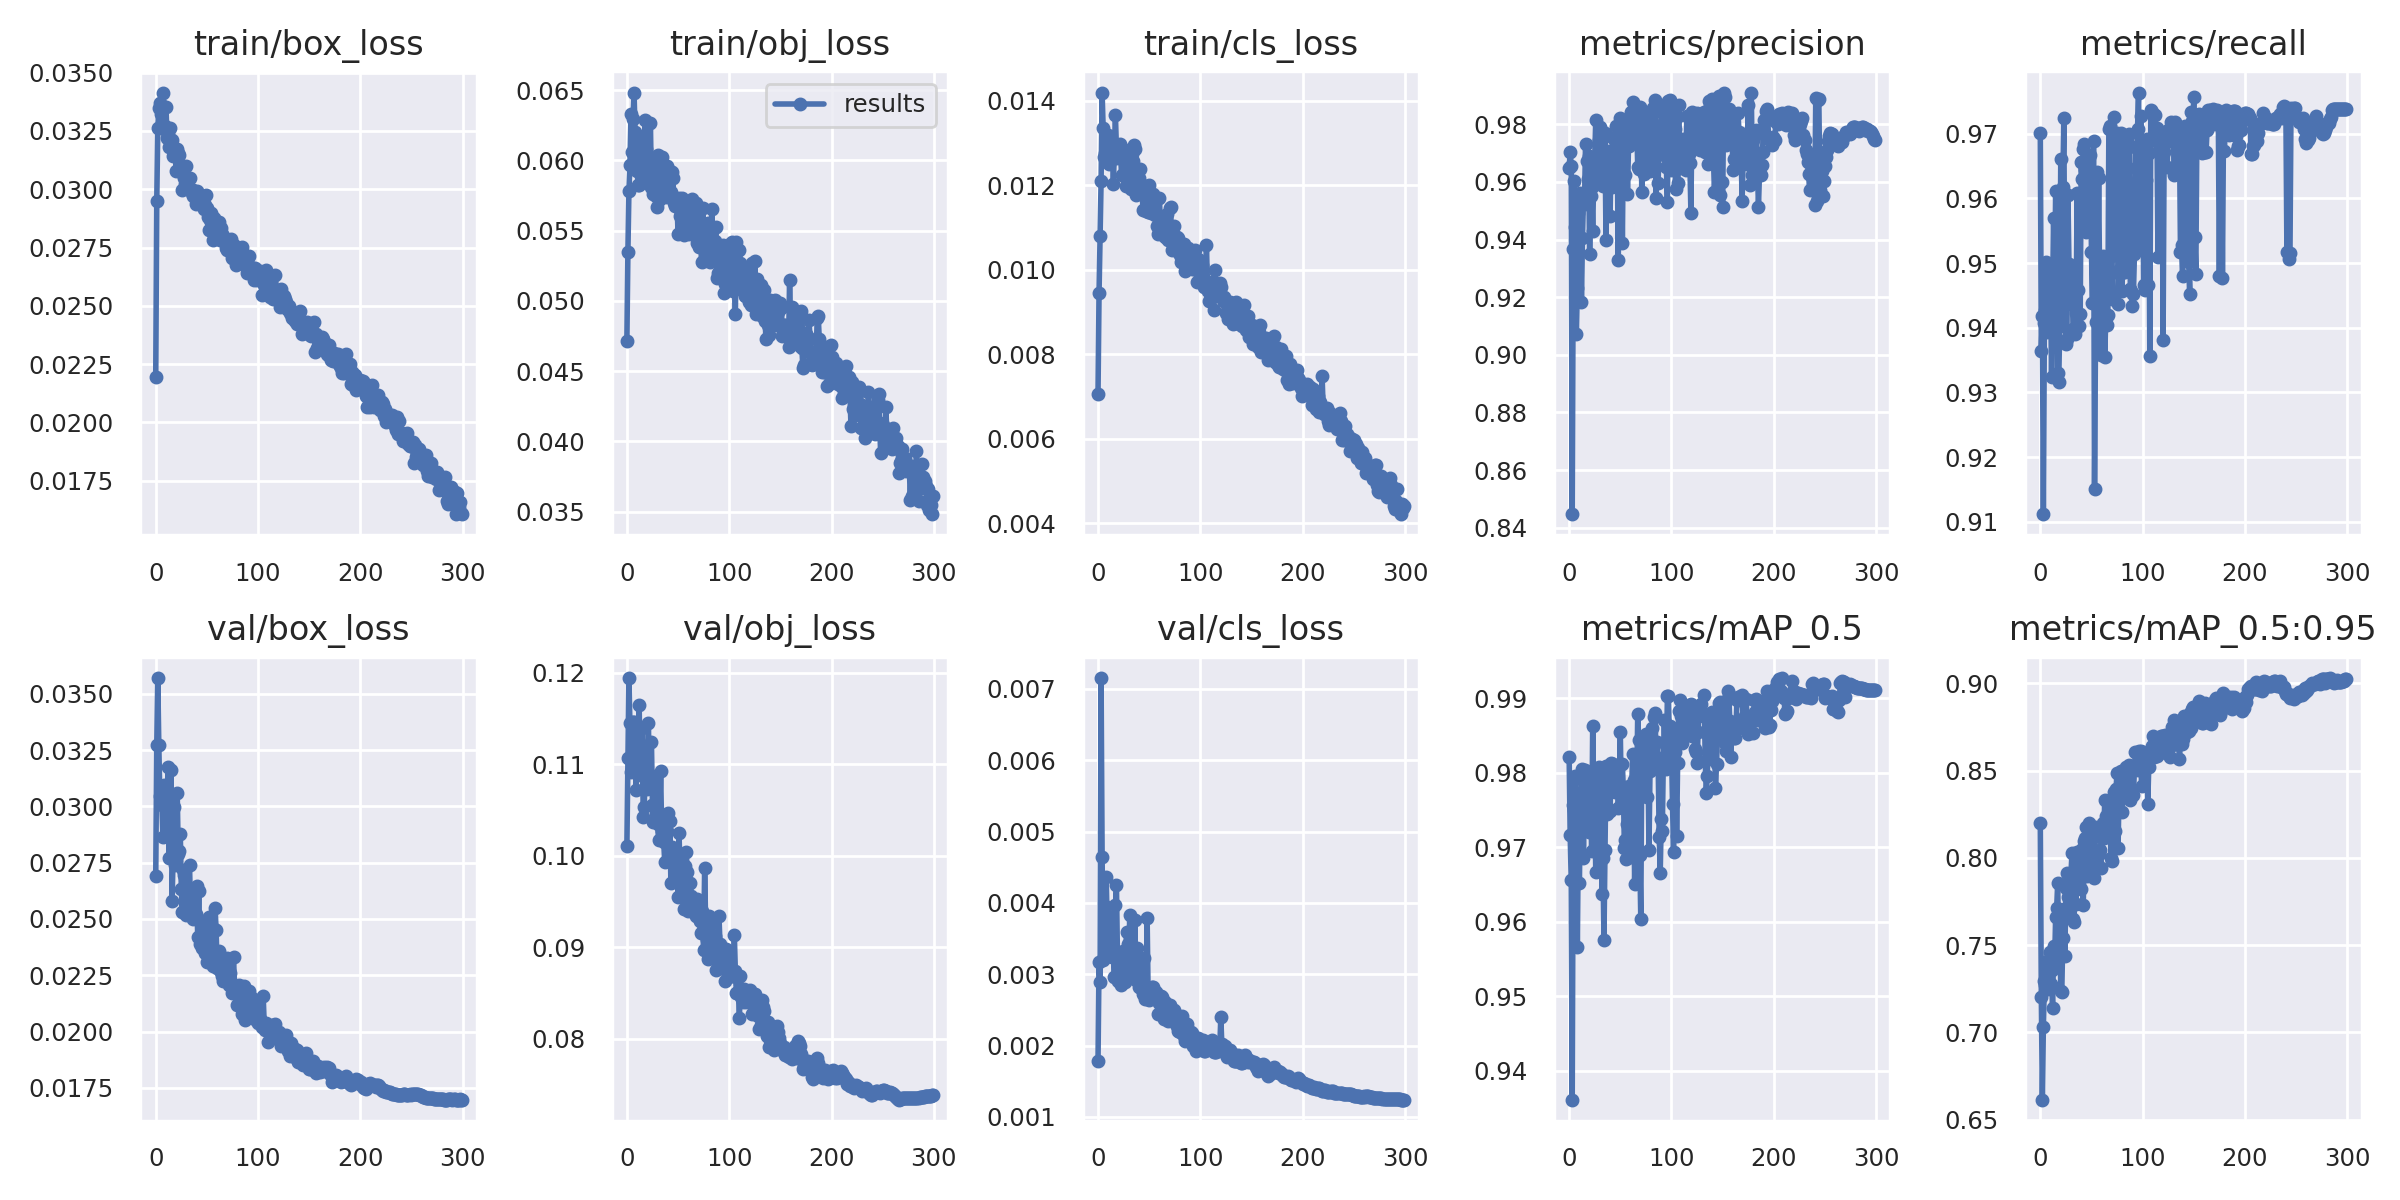

The table this chart was drawn from, first rows:
epoch, train/box_loss, train/obj_loss, train/cls_loss, metrics/precision, metrics/recall, metrics/mAP_0.5, metrics/mAP_0.5:0.95, val/box_loss, val/obj_loss, val/cls_loss, x/lr0, x/lr1, x/lr2
0, 0.02197, 0.04718, 0.00707, 0.9648, 0.9702, 0.9821, 0.8197, 0.02691, 0.1011, 0.001784, 0.07018, 0.003314, 0.003314
1, 0.02949, 0.05347, 0.009442, 0.9703, 0.9365, 0.9716, 0.7205, 0.0327, 0.1108, 0.003178, 0.04015, 0.006625, 0.006625
2, 0.03261, 0.05782, 0.01081, 0.9655, 0.9418, 0.9656, 0.6614, 0.03569, 0.1194, 0.002886, 0.01011, 0.009915, 0.009915
3, 0.03347, 0.05969, 0.0121, 0.8447, 0.9112, 0.9361, 0.7033, 0.03274, 0.1145, 0.007152, 0.009901, 0.009901, 0.009901
4, 0.03371, 0.06333, 0.0142, 0.9367, 0.9407, 0.9757, 0.7293, 0.03044, 0.1091, 0.004649, 0.009901, 0.009901, 0.009901
5, 0.03324, 0.0606, 0.01336, 0.9605, 0.9428, 0.975, 0.7274, 0.03043, 0.1146, 0.003194, 0.009868, 0.009868, 0.009868
6, 0.03348, 0.06293, 0.01268, 0.9444, 0.9501, 0.9796, 0.7396, 0.03004, 0.1146, 0.003235, 0.009835, 0.009835, 0.009835
7, 0.03414, 0.06483, 0.01276, 0.9071, 0.9394, 0.9727, 0.7407, 0.02864, 0.1105, 0.003957, 0.009802, 0.009802, 0.009802
8, 0.03256, 0.062, 0.01314, 0.9233, 0.9493, 0.9567, 0.725, 0.03096, 0.1146, 0.004359, 0.009769, 0.009769, 0.009769
9, 0.03271, 0.05934, 0.01291, 0.9493, 0.9471, 0.972, 0.7459, 0.02867, 0.1072, 0.003646, 0.009736, 0.009736, 0.009736
10, 0.03353, 0.05925, 0.0132, 0.9557, 0.9475, 0.9652, 0.7279, 0.02991, 0.1129, 0.003537, 0.009703, 0.009703, 0.009703
11, 0.0322, 0.05822, 0.0125, 0.956, 0.9324, 0.9761, 0.7359, 0.02996, 0.1094, 0.003262, 0.00967, 0.00967, 0.00967
12, 0.03236, 0.05822, 0.01273, 0.9185, 0.9441, 0.9791, 0.7137, 0.03175, 0.1165, 0.003804, 0.009637, 0.009637, 0.009637
13, 0.03181, 0.05992, 0.01263, 0.9405, 0.957, 0.9806, 0.7494, 0.02769, 0.1088, 0.003682, 0.009604, 0.009604, 0.009604
14, 0.03264, 0.06134, 0.01296, 0.9546, 0.9447, 0.9685, 0.7399, 0.02865, 0.1094, 0.003238, 0.009571, 0.009571, 0.009571
15, 0.03186, 0.05997, 0.01203, 0.9525, 0.9611, 0.9804, 0.7663, 0.03163, 0.114, 0.003352, 0.009538, 0.009538, 0.009538
16, 0.0321, 0.05963, 0.01285, 0.9731, 0.9494, 0.9749, 0.771, 0.02582, 0.1042, 0.002968, 0.009505, 0.009505, 0.009505
17, 0.03143, 0.06154, 0.01366, 0.9671, 0.933, 0.977, 0.7855, 0.0278, 0.1054, 0.003966, 0.009472, 0.009472, 0.009472
18, 0.03176, 0.06285, 0.01287, 0.961, 0.9316, 0.977, 0.7445, 0.02995, 0.1105, 0.004249, 0.009439, 0.009439, 0.009439
19, 0.03159, 0.06082, 0.01265, 0.9689, 0.9403, 0.972, 0.7667, 0.02739, 0.1077, 0.003252, 0.009406, 0.009406, 0.009406
20, 0.03079, 0.05938, 0.01279, 0.9349, 0.966, 0.9789, 0.7239, 0.02865, 0.1074, 0.002904, 0.009373, 0.009373, 0.009373
21, 0.03174, 0.05881, 0.01299, 0.9553, 0.9479, 0.977, 0.7233, 0.0306, 0.1145, 0.003027, 0.00934, 0.00934, 0.00934
22, 0.03153, 0.05904, 0.01281, 0.9582, 0.9617, 0.9695, 0.7543, 0.02788, 0.1089, 0.002851, 0.009307, 0.009307, 0.009307
23, 0.03145, 0.06266, 0.01224, 0.9429, 0.9724, 0.9863, 0.7708, 0.02803, 0.1083, 0.002992, 0.009274, 0.009274, 0.009274
24, 0.03087, 0.05808, 0.01286, 0.9618, 0.9435, 0.9772, 0.7439, 0.02877, 0.1125, 0.003325, 0.009241, 0.009241, 0.009241
25, 0.03081, 0.05804, 0.01262, 0.9687, 0.9375, 0.9762, 0.7825, 0.02634, 0.1056, 0.002982, 0.009208, 0.009208, 0.009208
26, 0.02998, 0.0576, 0.01225, 0.9813, 0.9383, 0.9667, 0.7912, 0.02533, 0.1037, 0.002887, 0.009175, 0.009175, 0.009175
27, 0.03065, 0.05969, 0.01198, 0.9632, 0.9606, 0.9747, 0.7774, 0.02715, 0.1084, 0.003329, 0.009142, 0.009142, 0.009142
28, 0.03049, 0.05744, 0.01218, 0.9643, 0.9499, 0.9728, 0.7691, 0.02696, 0.1047, 0.003591, 0.009109, 0.009109, 0.009109
29, 0.03024, 0.05665, 0.01249, 0.9744, 0.9446, 0.9808, 0.7771, 0.02648, 0.1048, 0.003421, 0.009076, 0.009076, 0.009076
30, 0.03098, 0.06038, 0.01206, 0.9791, 0.9445, 0.9695, 0.7915, 0.02517, 0.1035, 0.003135, 0.009043, 0.009043, 0.009043
31, 0.03007, 0.05717, 0.01278, 0.9752, 0.9494, 0.9793, 0.8027, 0.02533, 0.1018, 0.003833, 0.00901, 0.00901, 0.00901
32, 0.03007, 0.06017, 0.01192, 0.9769, 0.9399, 0.9637, 0.765, 0.02615, 0.104, 0.003154, 0.008977, 0.008977, 0.008977
33, 0.0305, 0.05934, 0.01275, 0.9586, 0.9398, 0.9685, 0.7635, 0.02738, 0.1093, 0.003181, 0.008944, 0.008944, 0.008944
34, 0.03001, 0.06025, 0.01257, 0.9692, 0.939, 0.9576, 0.7929, 0.0256, 0.1027, 0.002953, 0.008911, 0.008911, 0.008911
35, 0.02982, 0.05743, 0.01295, 0.977, 0.9423, 0.9696, 0.7738, 0.02623, 0.1045, 0.002979, 0.008878, 0.008878, 0.008878
36, 0.0297, 0.0581, 0.01286, 0.9397, 0.9608, 0.9809, 0.8036, 0.025, 0.1015, 0.003764, 0.008845, 0.008845, 0.008845
37, 0.02993, 0.05891, 0.01177, 0.9635, 0.9458, 0.9745, 0.7966, 0.02532, 0.09933, 0.002916, 0.008812, 0.008812, 0.008812
38, 0.02994, 0.05741, 0.01191, 0.9694, 0.9403, 0.9797, 0.7888, 0.0262, 0.1025, 0.003369, 0.008779, 0.008779, 0.008779
39, 0.02935, 0.05959, 0.012, 0.9708, 0.9421, 0.9792, 0.7965, 0.02521, 0.1027, 0.003155, 0.008746, 0.008746, 0.008746
40, 0.02992, 0.058, 0.01218, 0.9483, 0.9656, 0.9749, 0.7823, 0.02646, 0.1047, 0.002825, 0.008713, 0.008713, 0.008713
41, 0.02948, 0.05869, 0.0124, 0.97, 0.963, 0.9814, 0.8049, 0.02421, 0.09965, 0.002842, 0.00868, 0.00868, 0.00868
42, 0.0298, 0.05924, 0.01181, 0.9581, 0.9676, 0.9809, 0.7732, 0.02626, 0.1038, 0.002809, 0.008647, 0.008647, 0.008647
43, 0.02966, 0.05778, 0.01189, 0.9753, 0.9684, 0.9812, 0.8099, 0.02391, 0.09709, 0.003091, 0.008614, 0.008614, 0.008614
44, 0.02947, 0.05919, 0.01141, 0.9713, 0.9644, 0.978, 0.8112, 0.02417, 0.1009, 0.002719, 0.008581, 0.008581, 0.008581
45, 0.02942, 0.05873, 0.01192, 0.9715, 0.9548, 0.9774, 0.8176, 0.02372, 0.09969, 0.003229, 0.008548, 0.008548, 0.008548
46, 0.02947, 0.05699, 0.01197, 0.9795, 0.9621, 0.9809, 0.7897, 0.0249, 0.09997, 0.002646, 0.008515, 0.008515, 0.008515
47, 0.02914, 0.05678, 0.01139, 0.9708, 0.9638, 0.9807, 0.8051, 0.02427, 0.09761, 0.002738, 0.008482, 0.008482, 0.008482
48, 0.02931, 0.05728, 0.01163, 0.9329, 0.9596, 0.9753, 0.8199, 0.02349, 0.0977, 0.003784, 0.008449, 0.008449, 0.008449
49, 0.02977, 0.05711, 0.01136, 0.9681, 0.9667, 0.9784, 0.8028, 0.02424, 0.09967, 0.002685, 0.008416, 0.008416, 0.008416
50, 0.0292, 0.05475, 0.01201, 0.9821, 0.9517, 0.9854, 0.8126, 0.02308, 0.09552, 0.002638, 0.008383, 0.008383, 0.008383
51, 0.02881, 0.05735, 0.01148, 0.9798, 0.9438, 0.9755, 0.7964, 0.02467, 0.1025, 0.002778, 0.00835, 0.00835, 0.00835
52, 0.02823, 0.05603, 0.01134, 0.9388, 0.9688, 0.9811, 0.7884, 0.02508, 0.09768, 0.002661, 0.008317, 0.008317, 0.008317
53, 0.02868, 0.05643, 0.0115, 0.9781, 0.9152, 0.9775, 0.8177, 0.02343, 0.09562, 0.002821, 0.008284, 0.008284, 0.008284
54, 0.02898, 0.05735, 0.0118, 0.9731, 0.9409, 0.9699, 0.8014, 0.02382, 0.09856, 0.002827, 0.008251, 0.008251, 0.008251
55, 0.02841, 0.05631, 0.0115, 0.9626, 0.9641, 0.971, 0.7969, 0.02335, 0.09628, 0.002762, 0.008218, 0.008218, 0.008218
56, 0.02782, 0.05467, 0.0113, 0.9775, 0.9462, 0.9685, 0.8018, 0.02293, 0.09425, 0.002651, 0.008185, 0.008185, 0.008185
57, 0.02878, 0.05551, 0.01134, 0.956, 0.9632, 0.9732, 0.8023, 0.02457, 0.09887, 0.002747, 0.008152, 0.008152, 0.008152
58, 0.02848, 0.05498, 0.01104, 0.9723, 0.9471, 0.9782, 0.8046, 0.02549, 0.1004, 0.002662, 0.008119, 0.008119, 0.008119
59, 0.02794, 0.05682, 0.01084, 0.9819, 0.9358, 0.9774, 0.7941, 0.0245, 0.09828, 0.002449, 0.008086, 0.008086, 0.008086
... 240 more rows
